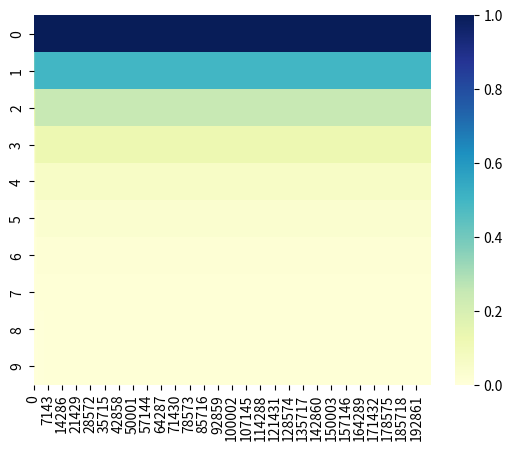

The matplotlib source for this figure:
#%%
from scipy.sparse import diags
import numpy as np
import matplotlib.pyplot as plt
import seaborn as sns
from tqdm import tqdm


def build_tridiag_matrix(n, D, dt=1, dx=1):
    s = dt/(dx**2)
    s *= D
    k = [(-s)*np.ones(n-1),(1+2*s)*np.ones(n),(-s)*np.ones(n-1)]
    offset = [-1,0,1]
    return diags(k,offset).toarray()

def build_tridiag(n, D, dt=1, dx=1):
    s = dt/(dx**2)
    s *= D
    b = (-s)*np.ones(n)
    a = (1+2*s)*np.ones(n)
    c = (-s)*np.ones(n)
    b[0] = 0
    c[-1] = 0
    return a,b,c
    
def thomas_algorithm(n, a, b, c, C_old):
    alpha = np.zeros((n,))
    gamma = np.zeros((n,))
    v = np.zeros((n,))
    C_new = np.zeros((n,))

    #Solver
    alpha[0] = a[0]
    gamma[0] = c[0]/(a[0])
    v[0] = C_old[0]/(a[0])

    for i in range(1,n):
        alpha[i] = a[i]-b[i]*gamma[i-1]
        gamma[i] = c[i]/alpha[i]
        v[i] = (C_old[i]-b[i]*v[i-1])/(alpha[i])
#    print(f"v[:]: {v[:]}")


    C_new[n-1] = v[n-1]
    
    for i in range(0,n-1):
        C_new[i]=v[i]-gamma[i]*C_new[i+1]

#    print(f"C_new[:]: {C_new[:]}")
    return C_new[:]


t = 200000 # timesteps    
n = 10
D = 10**(-6)
#T = build_tridiag_matrix(n, D)
a,b,c = build_tridiag(n,D,dt=1, dx = 0.02)
b[-1] = 2 * b[-1] # neumann B.C.

C = np.zeros((n,t))
C[0,:] = 1


for _t in tqdm(range(1,t)):
#    print(f" C[:,_t-1] : { C[:,_t-1]}")
    C[:,_t] = thomas_algorithm(n, a, b, c, C[:,_t-1])
    C[0,_t] = 1

#np.delete(C, slice(None, None, 100000))
ax = sns.heatmap(C,cmap="YlGnBu")

# %%

# %%
